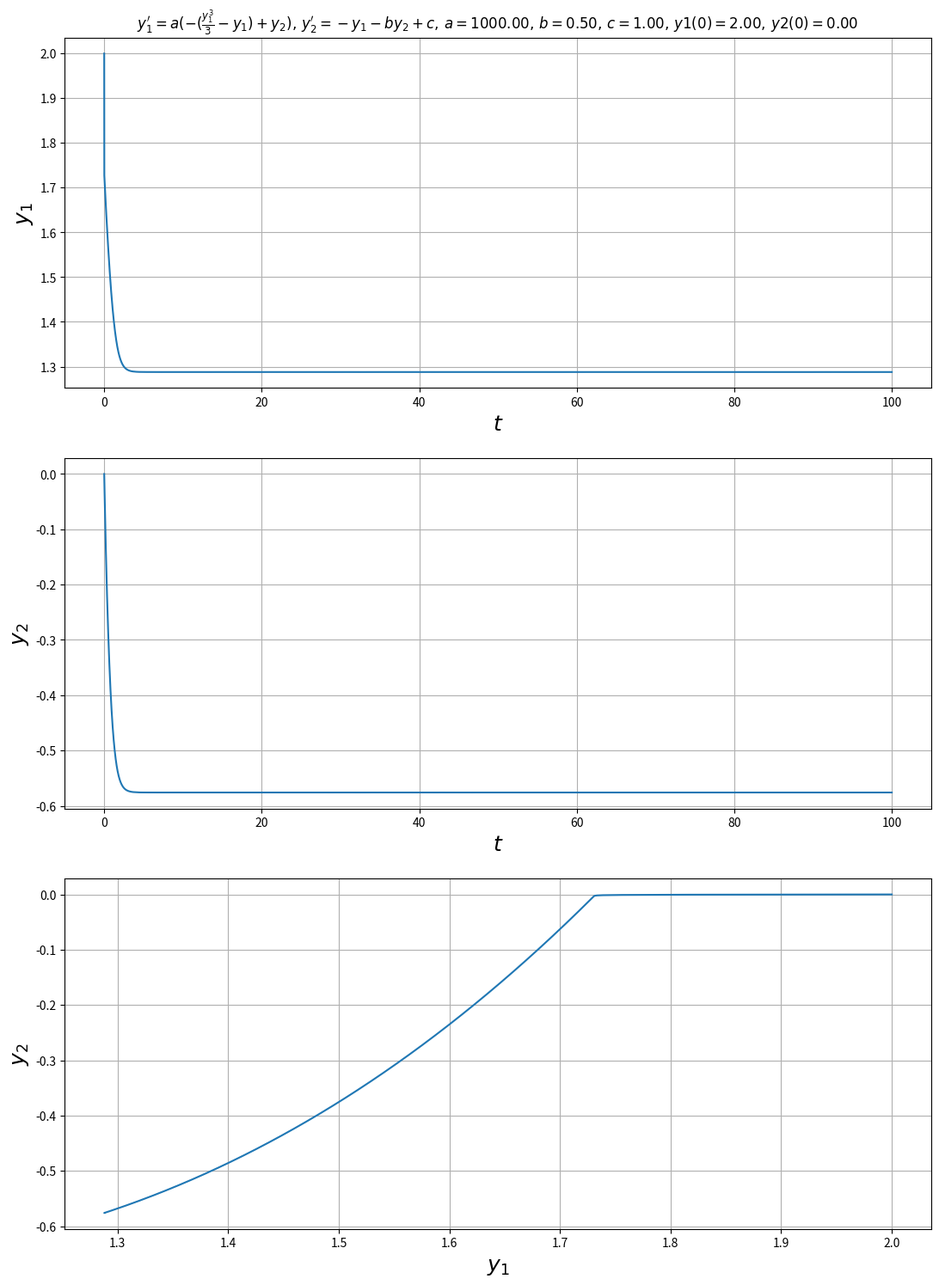

Generate this figure with matplotlib:
import matplotlib.pyplot as plt
import sympy as smp
from scipy.integrate import ode

y1, y2 =  smp.Symbol('y[0]'), smp.Symbol('y[1]')
a, b, c = smp.Symbol('a'), smp.Symbol('b'), smp.Symbol('c')

f1 = a*(-(y1**3/3 - y1) + y2)
f2 = -y1 - b*y2 + c

Y = smp.Matrix([f1, f2])
X = smp.Matrix([y1, y2])

# print('f1 =', f1)
# print('f2 =', f2)
# print('jacobian = ', Y.jacobian(X))

def f(t, y, a, b, c):
  return [a*(y[0] + y[1] - y[0]**3/3),
          c - y[0] - b*y[1]]

def jac(t, y, a, b, c):
  return [[a*(1 - y[0]**2),  a],
          [             -1, -b]]

y01, y02 = 2., 0.
a, b, c = 1000., 0.5, 1.0

r = ode(f, jac).set_integrator('vode', method='bdf', with_jacobian=True)
r.set_initial_value((y01, y02)).set_f_params(a, b, c).set_jac_params(a, b, c)

t1, dt, t, y1, y2 = 100, 0.0001, [0.], [y01], [y02]
while r.successful() and r.t < t1:
    r.integrate(r.t + dt)
    t.append(r.t)
    y1.append(r.y[0])
    y2.append(r.y[1])

fig = plt.figure(figsize=(13, 18))

splt1 = plt.subplot(3, 1, 1)
plt.title("$y^{\prime}_1 = a (- (\\frac{y_1^3}{3} - y_1 ) + y_2),\, y^{\prime}_2 = - y_1 - b y_2 + c,\, a = %.2f,\, b = %.2f,\, c = %.2f,\, y1(0) = %.2f, \,y2(0)=%.2f$" % (a, b, c, y01, y02))

plt.ylabel(r'$y_1$', {'fontsize': 18})
plt.xlabel(r'$t$', {'fontsize': 18})
plt.plot(t, y1)
plt.grid(True)

splt2 = plt.subplot(3, 1, 2)
plt.ylabel(r'$y_2$', {'fontsize': 18})
plt.xlabel(r'$t$', {'fontsize': 18})
plt.grid(True)
plt.plot(t, y2)

splt3 = plt.subplot(3, 1, 3)
plt.ylabel(r'$y_2$', {'fontsize': 18})
plt.xlabel(r'$y_1$', {'fontsize': 18})
plt.grid(True)
plt.plot(y1, y2)

plt.show()
